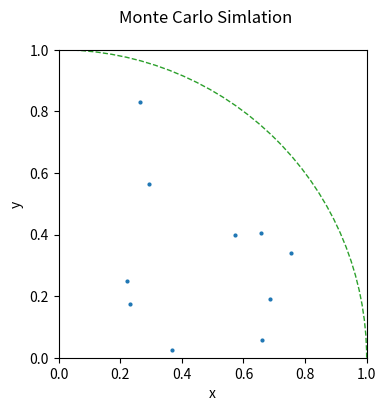

This chart was generated by the following Python code:
# [redacted]
# -----------------------------------------------------------------------------
print('\n*** ------------ ***')
print('# -----------------------------------------------------------------------------')

# -----------------------------------------------------------------------------
import numpy as np

num, cnt = 10, 0
xxi, yyi, xxo, yyo = [], [], [], []
for i in range(num):
    xx, yy = np.random.rand(), np.random.rand()
    if np.sqrt(xx*xx + yy*yy) < 1:
        cnt += 1
        xxi.append(xx); yyi.append(yy)  # collecting points inside circle
    else:
        xxo.append(xx); yyo.append(yy)  # collection points outside circle
pai = 4 * cnt / num
print(f'{pai = }')

# -----------------------------------------------------------------------------
from matplotlib import (pyplot as plt, patches as pat)

fig, ax = plt.subplots(figsize=(6., 4.))
fig.suptitle('Monte Carlo Simlation')
ax.set_xlim([0,1]); ax.set_ylim([0,1])
ax.set_xlabel('x'); ax.set_ylabel('y')
ax.scatter(xxi, yyi, marker='o', s=4., color='C0', edgecolor='C0')
ax.scatter(xxo, yyo, marker='o', s=4., color='C1', edgecolor='C1')
ptc = pat.Arc(
    xy=[0,0], width=2, height=2, theta1=0, theta2=90,
    linestyle='--', linewidth=1., edgecolor='C2')
ax.add_patch(ptc)
ax.set_aspect('equal')
fig.savefig('gm_Example_Monte_Carlo_a.png')
plt.show()

# =============================================================================
# terminal log / terminal log / terminal log /
'''
'''